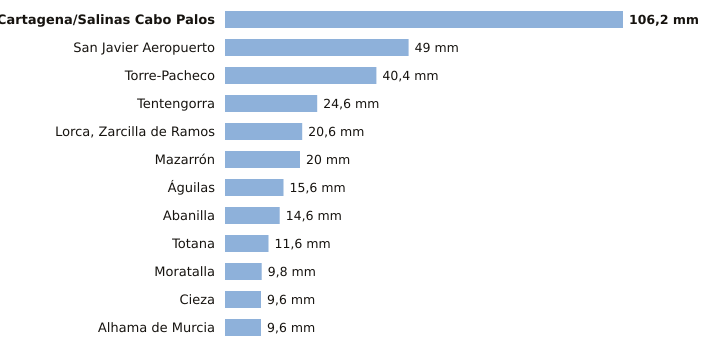

The data file committed next to this chart (first rows):
estacion, provincia, indicativo, mm_6_dias_anteriores, mm_hoy, mm_7_dias, horas_de_hoy
Cartagena/Salinas Cabo Palos, Murcia, 7019X, 106.2, 0.0, 106.2, 1
San Javier Aeropuerto, Murcia, 7031X, 49.0, 0.0, 49.0, 2
Torre-Pacheco, Murcia, 7026X, 40.4, 0.0, 40.4, 2
Tentengorra, Murcia, 7012X, 24.6, 0.0, 24.6, 2
Lorca, Zarcilla de Ramos, Murcia, 7203A, 20.6, 0.0, 20.6, 2
Mazarrón, Murcia, 7007Y, 20.0, 0.0, 20.0, 1
Águilas, Murcia, 7002Y, 15.6, 0.0, 15.6, 2
Abanilla, Murcia, 7250C, 14.6, 0.0, 14.6, 1
Totana, Murcia, 7218Y, 11.6, 0.0, 11.6, 1
Moratalla, Murcia, 7080X, 9.8, 0.0, 9.8, 1
Cieza, Murcia, 7145X, 9.6, 0.0, 9.6, 2
Alhama de Murcia, Murcia, 7227X, 9.6, 0.0, 9.6, 1
